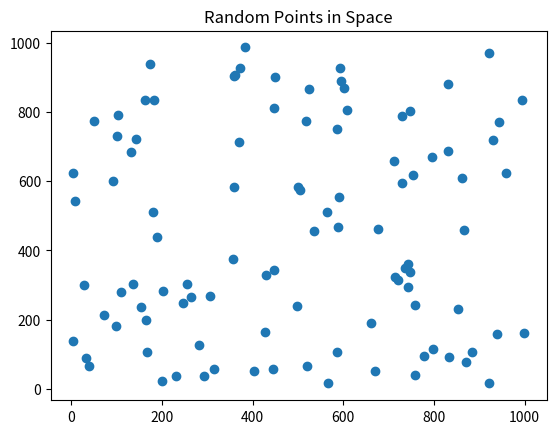
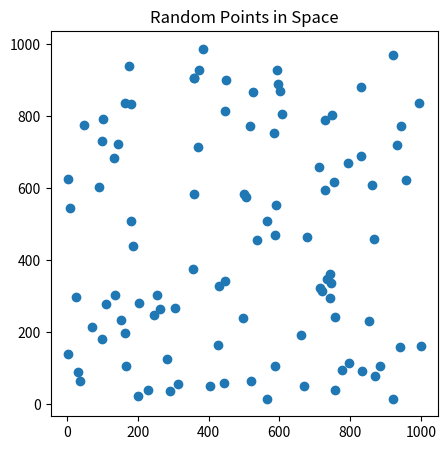

Reproduce these figures in Python, in order.
# -*- coding: utf-8 -*-
"""CSC711Assignment2.ipynb

Automatically generated by Colab.

Original file is located at
    https://colab.research.google.com/<link-removed>
"""

import matplotlib.pyplot as plt
from matplotlib import rc
import numpy as np
from typing import List, Tuple
import sys

THRESHOLD: float = 0.1

"""# Generating points

Use the numpy.random function to generate random points
"""

# Generate "count" number of random points within the range 0..100
# and store them in a list of tuples
def gen_points(count: int) -> List[Tuple[int, int]]:
  X = np.random.randint(0,1001,count)
  Y = np.random.randint(0,1001,count)

  ps = [(x,y) for x,y in zip(X,Y)]
  return ps

"""# Distance formula for comparison

$dist = \sqrt{(x_2-x_1)^2 + (y_2 - y_1)^2}$
"""

def distance(P1: Tuple[int,int], P2: Tuple[int,int]) -> int | float:
  return np.sqrt((P1[0] - P2[0])**2 + (P1[1] - P2[1])**2)

"""# Brute force

Use brute force to find closest points when number of points $\leq 3$
"""

def brute(P: List[Tuple[int, int]], N: int) -> Tuple[int | float, List[Tuple[int, int]]]:
  mindist = sys.maxsize
  minpair: List[Tuple[int, int]] = []
  for i in range(N):
    for j in range(i+1, N):
      D = distance(P[i], P[j])
      if D < mindist:
        mindist = D
        # minpair = []
        minpair.append((P[i], P[j]))
      elif abs(D - mindist) < THRESHOLD:
        minpair.append((P[i], P[j]))
  return mindist, minpair

"""# Closest strip

Check if there exists a closest point between $2$ points on either side of the
halves. Use a brute force inside the strip of length $2\delta$.
"""

def strip(S: List[Tuple[int, int]], size: int, D: float | int,
          minpair: List[Tuple[int, int]]) -> Tuple[int | float, List[Tuple[int, int]]]:
    stripsort = sorted(S, key=lambda p: p[1])
    mindist: float | int = D
    minpair: List[Tuple[int, int]] = []
    for i in range(size):
      for j in range(i+1, size):
        if (stripsort[j][1] - stripsort[i][1]) > mindist:
          break
        if (stripsort[j][1] - stripsort[i][1]) == mindist:
          minpair.append((S[i], S[j]))
        if distance(stripsort[i], stripsort[j]) < mindist:
          mindist = distance(stripsort[i], stripsort[j])
          minpair = [(stripsort[i], stripsort[j])]
    return mindist, minpair

"""# Find the closest point using a divide and conquer algorithm"""

def closest(P: List[Tuple[int, int]], N: int) -> Tuple[int | float, List[Tuple[int, int]]]:
  if N <= 3:
    return brute(P, N)
  mid = N // 2
  midpt = P[mid]
  DL, pairL = closest(P, mid)
  DR, pairR = closest(P[mid:], N-mid)
  minpair = []
  if DL < DR:
    minpair = pairL
  elif DL > DR:
    minpair = pairR
  else:
    minpair = pairR + pairL
  D = min(DL, DR)
  stripPts = []
  for i in range(N):
        if abs(P[i][0] - midpt[0]) < D:
            stripPts.append(P[i])
  stripD, stripMinPair = strip(stripPts, len(stripPts), D, minpair)
  minpair = minpair if D < stripD else stripMinPair
  return min(D, stripD), minpair

"""# Run the algorithm"""

P = gen_points(100)
P = sorted(P, key=lambda p: p[0])
N = len(P)
plt.plot(np.array(P)[:, 0], np.array(P)[:, 1], 'o')
plt.title('Random Points in Space')

plt.show()

min_d, pairs = closest(P,N)
print("The smallest distance is", min_d)
print(pairs)

plt.figure(figsize=(5, 5))


plt.plot(np.array(P)[:, 0], np.array(P)[:, 1], 'o')
plt.title('Random Points in Space')

print("Min Pair")
for pair in pairs:

  # Taking points
  P1 = pair[0]
  P2 = pair[1]
  print("Pair: ", (P1,P2), ", Min Dist. = ",distance(P1,P2))

  # Mark the pts
  plt.plot([P1[0],P2[0]], [P1[1],P2[1]], 'ro', label='Closest Pair')
  # Draw the line
  plt.plot([P1[0],P2[0]], [P1[1],P2[1]], 'r-')

plt.show()